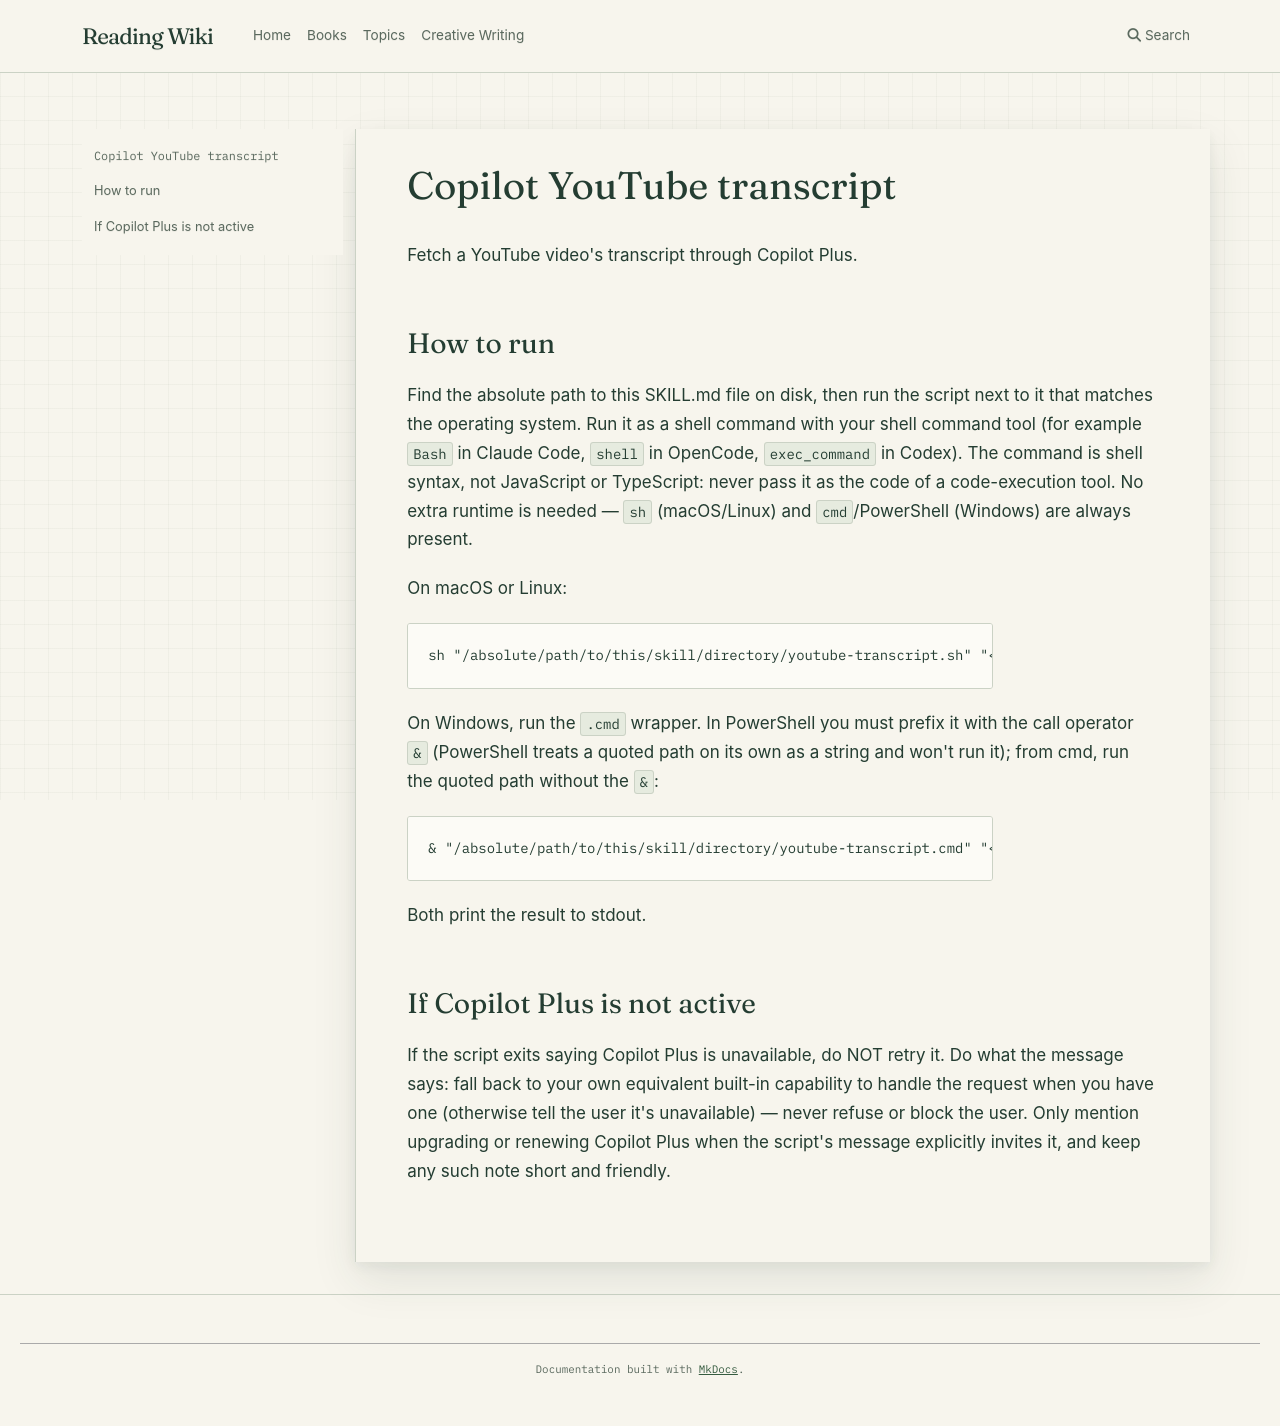

repository: l4valamp/reading-wiki · page: copilot/skills/copilot-youtube-transcript/SKILL/index.html · generator: mkdocs

---
name: copilot-youtube-transcript
description: Fetch the transcript of a YouTube video using Copilot Plus. Use when the user shares a YouTube URL and wants its contents, a summary, or quotes. Requires an active Copilot Plus license.
license: Copilot Plus
metadata:
  copilot-enabled-agents: opencode, claude, codex
  copilot-builtin-version: "10"
---

# Copilot YouTube transcript

Fetch a YouTube video's transcript through Copilot Plus.

## How to run

Find the absolute path to this SKILL.md file on disk, then run the script next
to it that matches the operating system. Run it as a shell command with your shell command tool (for example
`Bash` in Claude Code, `shell` in OpenCode, `exec_command` in Codex). The command
is shell syntax, not JavaScript or TypeScript: never pass it as the code of a
code-execution tool.
No extra runtime is needed — `sh` (macOS/Linux) and `cmd`/PowerShell (Windows)
are always present.

On macOS or Linux:

```bash
sh "/absolute/path/to/this/skill/directory/youtube-transcript.sh" "<youtube-url>"
```

On Windows, run the `.cmd` wrapper. In PowerShell you must prefix it with the
call operator `&` (PowerShell treats a quoted path on its own as a string and
won't run it); from cmd, run the quoted path without the `&`:

```powershell
& "/absolute/path/to/this/skill/directory/youtube-transcript.cmd" "<youtube-url>"
```

Both print the result to stdout.

## If Copilot Plus is not active

If the script exits saying Copilot Plus is unavailable, do NOT retry it. Do what
the message says: fall back to your own equivalent built-in capability to handle
the request when you have one (otherwise tell the user it's unavailable) — never
refuse or block the user. Only mention upgrading or renewing Copilot Plus when
the script's message explicitly invites it, and keep any such note short and
friendly.
